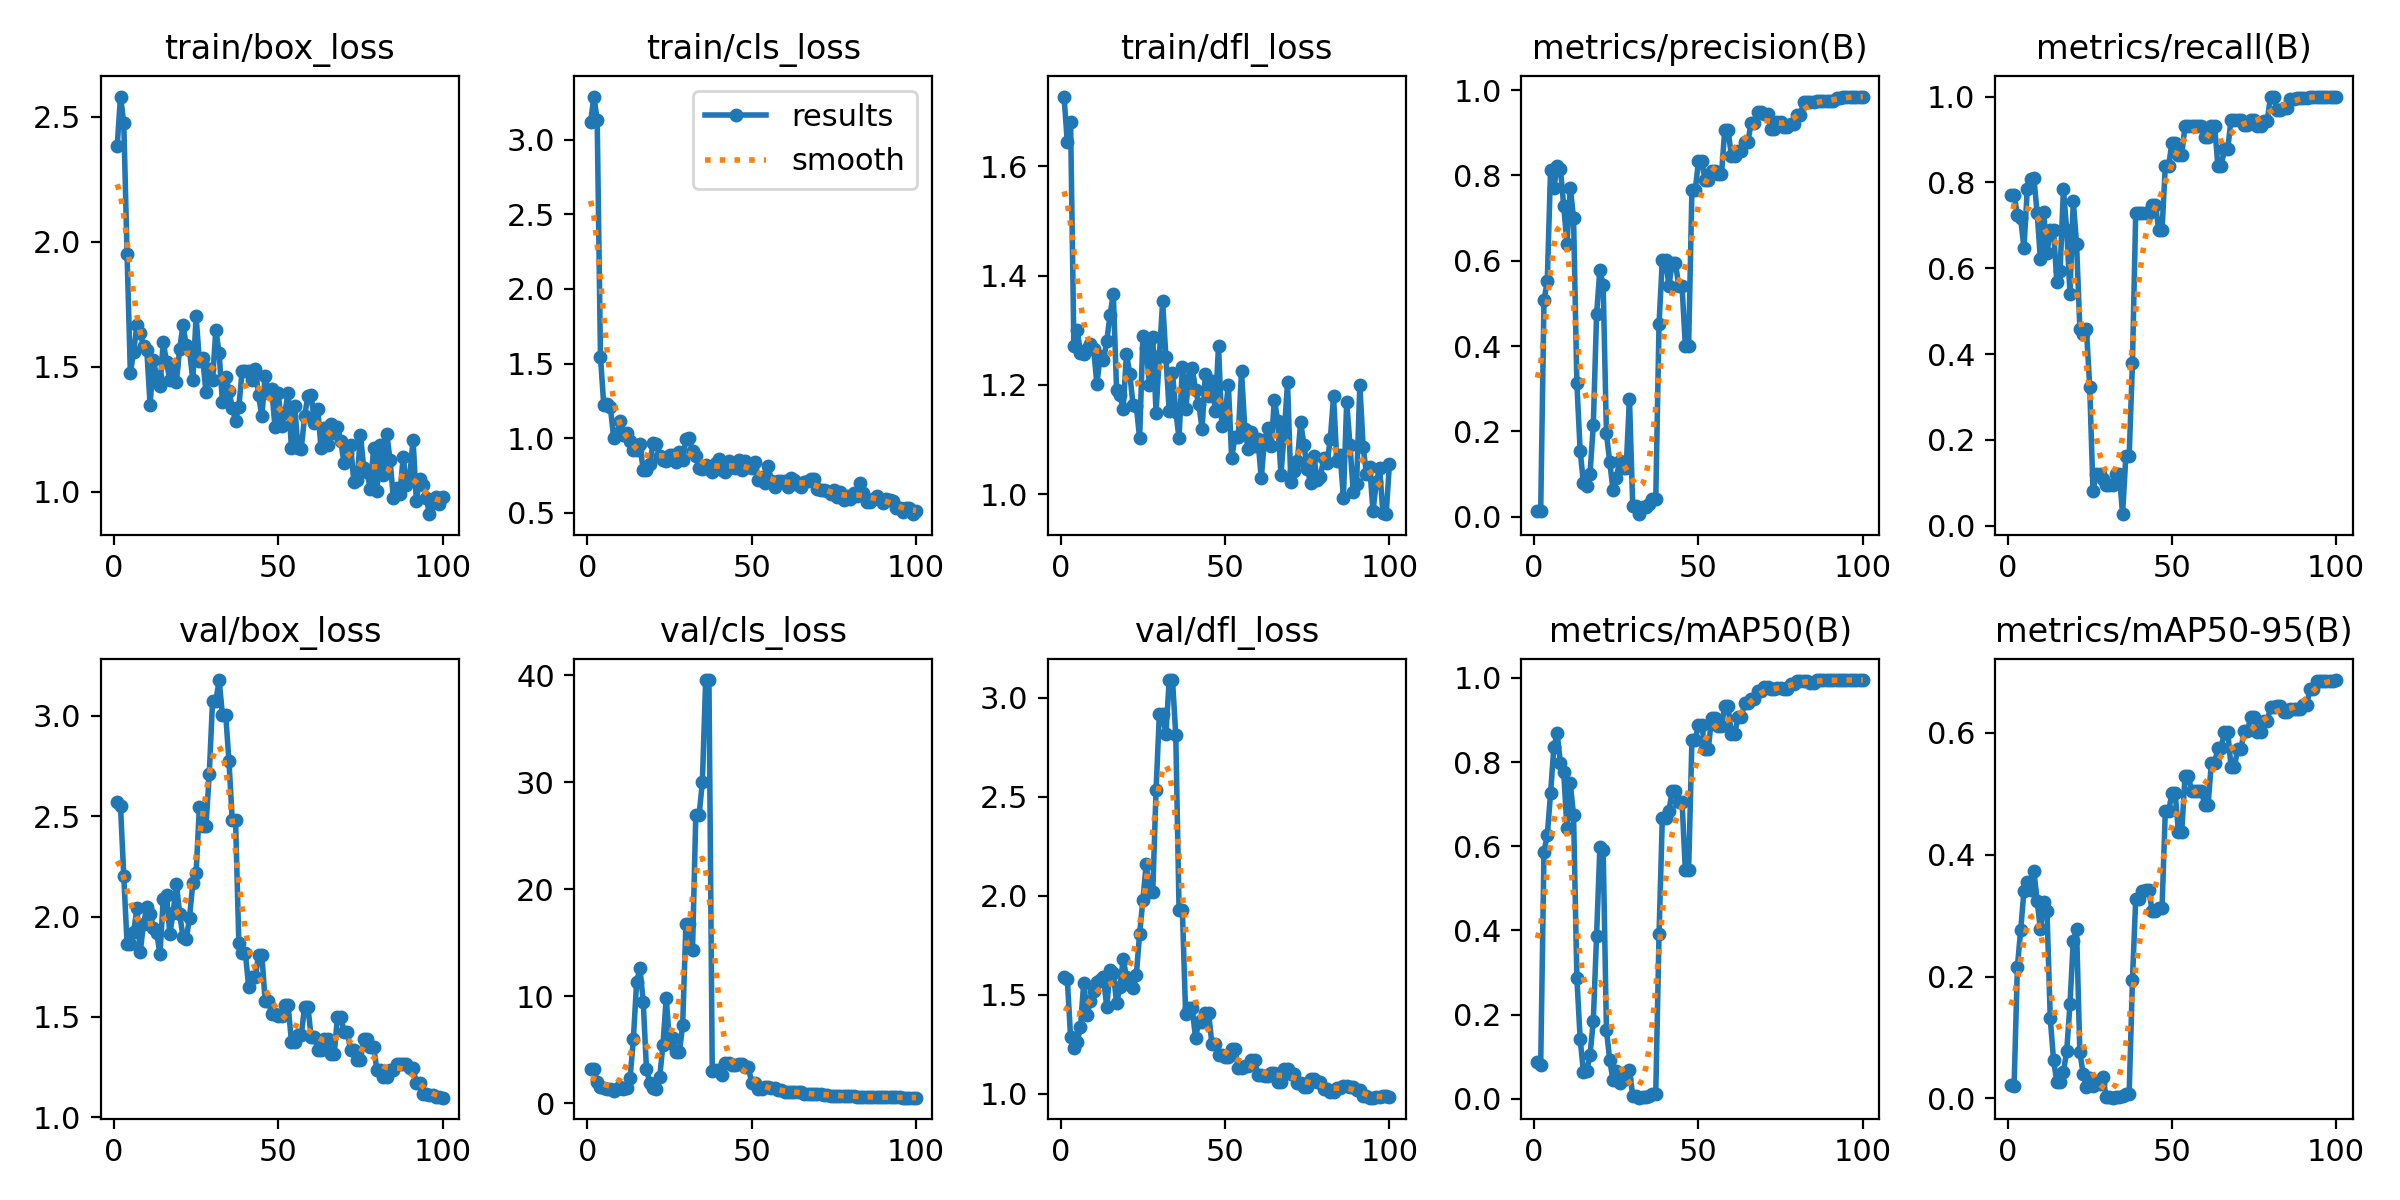

Data behind this chart, as committed beside it:
epoch, time, train/box_loss, train/cls_loss, train/dfl_loss, metrics/precision(B), metrics/recall(B), metrics/mAP50(B), metrics/mAP50-95(B), val/box_loss, val/cls_loss, val/dfl_loss, lr/pg0, lr/pg1, lr/pg2
1, 12.32, 2.383, 3.118, 1.727, 0.01462, 0.7703, 0.08797, 0.02243, 2.569, 3.171, 1.589, 2e-05, 2e-05, 2e-05
2, 17.23, 2.581, 3.29, 1.644, 0.01462, 0.7703, 0.07991, 0.02094, 2.55, 3.179, 1.58, 5.9406e-05, 5.9406e-05, 5.9406e-05
3, 21.6, 2.474, 3.135, 1.681, 0.5076, 0.7244, 0.5871, 0.2161, 2.2, 1.98, 1.286, 9.802e-05, 9.802e-05, 9.802e-05
4, 30.54, 1.95, 1.547, 1.271, 0.5526, 0.7162, 0.6255, 0.2759, 1.864, 1.512, 1.232, 0.0001358, 0.0001358, 0.0001358
5, 40.8, 1.475, 1.22, 1.301, 0.813, 0.6463, 0.7254, 0.3412, 1.866, 1.44, 1.262, 0.0001729, 0.0001729, 0.0001729
6, 67.55, 1.559, 1.228, 1.259, 0.7715, 0.7838, 0.8347, 0.3547, 1.923, 1.379, 1.336, 0.0002091, 0.0002091, 0.0002091
7, 76.3, 1.667, 1.21, 1.257, 0.8213, 0.8072, 0.8682, 0.3428, 2.041, 1.307, 1.562, 0.0002446, 0.0002446, 0.0002446
8, 83.82, 1.635, 1.004, 1.265, 0.8157, 0.8108, 0.7984, 0.374, 1.823, 1.199, 1.4, 0.0002792, 0.0002792, 0.0002792
9, 96.11, 1.583, 1.03, 1.274, 0.7286, 0.7297, 0.7754, 0.3244, 1.963, 1.351, 1.467, 0.0003131, 0.0003131, 0.0003131
10, 102.4, 1.568, 1.116, 1.265, 0.6391, 0.6216, 0.6426, 0.2775, 2.048, 1.494, 1.521, 0.0003461, 0.0003461, 0.0003461
11, 109.6, 1.348, 1.024, 1.202, 0.7716, 0.7305, 0.7491, 0.3228, 2.012, 1.322, 1.565, 0.0003784, 0.0003784, 0.0003784
12, 115.8, 1.528, 1.033, 1.252, 0.6993, 0.6351, 0.673, 0.308, 1.945, 1.438, 1.575, 0.0004099, 0.0004099, 0.0004099
13, 122.3, 1.458, 0.9788, 1.245, 0.3133, 0.6892, 0.2879, 0.1313, 1.919, 2.349, 1.588, 0.0004406, 0.0004406, 0.0004406
14, 128.5, 1.422, 0.9225, 1.279, 0.1551, 0.6892, 0.1425, 0.0631, 1.813, 5.982, 1.439, 0.0004705, 0.0004705, 0.0004705
15, 134.1, 1.6, 0.9234, 1.328, 0.07865, 0.5676, 0.06316, 0.02644, 2.085, 11.3, 1.628, 0.0004996, 0.0004996, 0.0004996
16, 139.7, 1.52, 0.9605, 1.366, 0.07269, 0.5946, 0.06506, 0.02667, 2.108, 12.65, 1.613, 0.0005279, 0.0005279, 0.0005279
17, 144.5, 1.446, 0.783, 1.19, 0.1005, 0.7838, 0.1038, 0.04299, 1.915, 9.493, 1.459, 0.0005555, 0.0005555, 0.0005555
18, 148.8, 1.5, 0.7846, 1.182, 0.2141, 0.6892, 0.1842, 0.07768, 2.017, 3.185, 1.538, 0.0005822, 0.0005822, 0.0005822
19, 153.2, 1.441, 0.8242, 1.156, 0.4742, 0.5405, 0.3875, 0.1544, 2.164, 1.931, 1.682, 0.0006081, 0.0006081, 0.0006081
20, 157.2, 1.572, 0.9688, 1.257, 0.579, 0.7568, 0.5971, 0.2586, 2.013, 1.471, 1.59, 0.0006333, 0.0006333, 0.0006333
21, 161.8, 1.666, 0.9627, 1.221, 0.5425, 0.6571, 0.591, 0.2774, 1.9, 1.365, 1.553, 0.0006576, 0.0006576, 0.0006576
22, 165.7, 1.586, 0.8773, 1.163, 0.1951, 0.4595, 0.1624, 0.07581, 1.887, 2.445, 1.534, 0.0006812, 0.0006812, 0.0006812
23, 169.9, 1.566, 0.853, 1.161, 0.1279, 0.446, 0.09218, 0.04073, 1.995, 5.425, 1.602, 0.000704, 0.000704, 0.000704
24, 174.4, 1.446, 0.8466, 1.102, 0.06307, 0.4585, 0.04333, 0.01776, 2.167, 9.837, 1.808, 0.000726, 0.000726, 0.000726
25, 178.7, 1.702, 0.8863, 1.29, 0.09085, 0.3243, 0.06674, 0.03292, 2.218, 5.681, 1.98, 0.0007472, 0.0007472, 0.0007472
26, 183.4, 1.523, 0.8851, 1.268, 0.1304, 0.08108, 0.03816, 0.02028, 2.548, 6.103, 2.162, 0.0007675, 0.0007675, 0.0007675
27, 188, 1.534, 0.842, 1.2, 0.1153, 0.1216, 0.04724, 0.02334, 2.451, 4.788, 2.021, 0.0007872, 0.0007872, 0.0007872
28, 192.9, 1.398, 0.9043, 1.287, 0.1153, 0.1216, 0.04724, 0.02334, 2.451, 4.788, 2.021, 0.000806, 0.000806, 0.000806
29, 197, 1.492, 0.8532, 1.149, 0.2767, 0.1081, 0.06913, 0.03526, 2.709, 7.291, 2.533, 0.000824, 0.000824, 0.000824
30, 202.2, 1.446, 0.9937, 1.253, 0.02463, 0.09459, 0.00661, 0.00221, 3.074, 16.79, 2.917, 0.0008412, 0.0008412, 0.0008412
31, 206.9, 1.647, 1.001, 1.353, 0.02463, 0.09459, 0.00661, 0.00221, 3.074, 16.79, 2.917, 0.0008577, 0.0008577, 0.0008577
32, 211.8, 1.555, 0.9117, 1.25, 0.00601, 0.09459, 0.00252, 0.00104, 3.179, 14.3, 2.818, 0.0008733, 0.0008733, 0.0008733
33, 217.2, 1.361, 0.8832, 1.152, 0.0219, 0.1216, 0.00419, 0.00233, 3.007, 26.94, 3.091, 0.0008882, 0.0008882, 0.0008882
34, 221.9, 1.46, 0.8007, 1.222, 0.0219, 0.1216, 0.00419, 0.00233, 3.007, 26.94, 3.091, 0.0009022, 0.0009022, 0.0009022
35, 226.7, 1.404, 0.796, 1.151, 0.03077, 0.02703, 0.00569, 0.00369, 2.774, 29.99, 2.813, 0.0009155, 0.0009155, 0.0009155
36, 231.8, 1.336, 0.8228, 1.103, 0.04055, 0.1622, 0.01169, 0.00679, 2.48, 39.53, 1.93, 0.000928, 0.000928, 0.000928
37, 236.4, 1.284, 0.8028, 1.234, 0.04055, 0.1622, 0.01169, 0.00679, 2.48, 39.53, 1.93, 0.0009397, 0.0009397, 0.0009397
38, 241, 1.34, 0.7728, 1.156, 0.4515, 0.3782, 0.3902, 0.194, 1.869, 3.048, 1.402, 0.0009505, 0.0009505, 0.0009505
39, 246.1, 1.482, 0.8315, 1.211, 0.6027, 0.7297, 0.6673, 0.3278, 1.816, 3.115, 1.434, 0.0009607, 0.0009607, 0.0009607
40, 251.7, 1.481, 0.8599, 1.23, 0.6027, 0.7297, 0.6673, 0.3278, 1.816, 3.115, 1.434, 0.00097, 0.00097, 0.00097
41, 256.5, 1.481, 0.7851, 1.19, 0.5415, 0.7297, 0.6834, 0.3405, 1.646, 2.631, 1.283, 0.0009785, 0.0009785, 0.0009785
42, 261.6, 1.447, 0.7731, 1.165, 0.5944, 0.7297, 0.7316, 0.3418, 1.697, 3.731, 1.364, 0.0009862, 0.0009862, 0.0009862
43, 265.6, 1.492, 0.8446, 1.12, 0.5944, 0.7297, 0.7316, 0.3418, 1.697, 3.731, 1.364, 0.0009931, 0.0009931, 0.0009931
44, 270.2, 1.386, 0.804, 1.221, 0.5407, 0.7477, 0.7057, 0.3075, 1.809, 3.554, 1.409, 0.0009993, 0.0009993, 0.0009993
45, 274.5, 1.302, 0.7993, 1.179, 0.5407, 0.7477, 0.7057, 0.3075, 1.809, 3.554, 1.409, 0.001005, 0.001005, 0.001005
46, 279.3, 1.463, 0.855, 1.207, 0.3999, 0.6892, 0.5425, 0.3122, 1.58, 3.696, 1.25, 0.001009, 0.001009, 0.001009
47, 283.9, 1.397, 0.7877, 1.153, 0.3999, 0.6892, 0.5425, 0.3122, 1.58, 3.696, 1.25, 0.001013, 0.001013, 0.001013
48, 288.4, 1.409, 0.8481, 1.271, 0.7647, 0.8378, 0.8518, 0.4716, 1.512, 3.404, 1.197, 0.001016, 0.001016, 0.001016
49, 294, 1.26, 0.805, 1.125, 0.7647, 0.8378, 0.8518, 0.4716, 1.512, 3.404, 1.197, 0.001018, 0.001018, 0.001018
50, 299.5, 1.395, 0.8007, 1.144, 0.8333, 0.8919, 0.8883, 0.5007, 1.504, 1.899, 1.188, 0.00102, 0.00102, 0.00102
51, 305.8, 1.264, 0.8371, 1.2, 0.8333, 0.8919, 0.8883, 0.5007, 1.504, 1.899, 1.188, 0.00101, 0.00101, 0.00101
52, 311.9, 1.316, 0.7164, 1.066, 0.7886, 0.8649, 0.832, 0.4373, 1.558, 1.349, 1.227, 0.0009902, 0.0009902, 0.0009902
53, 316.9, 1.396, 0.7386, 1.105, 0.7886, 0.8649, 0.832, 0.4373, 1.558, 1.349, 1.227, 0.0009704, 0.0009704, 0.0009704
54, 322.1, 1.174, 0.6973, 1.105, 0.8099, 0.9324, 0.905, 0.5296, 1.376, 1.502, 1.132, 0.0009506, 0.0009506, 0.0009506
55, 328.1, 1.341, 0.812, 1.225, 0.8099, 0.9324, 0.905, 0.5296, 1.376, 1.502, 1.132, 0.0009308, 0.0009308, 0.0009308
56, 334.2, 1.173, 0.7134, 1.119, 0.8033, 0.9324, 0.885, 0.5046, 1.407, 1.402, 1.142, 0.000911, 0.000911, 0.000911
57, 339.3, 1.172, 0.6708, 1.083, 0.8033, 0.9324, 0.885, 0.5046, 1.407, 1.402, 1.142, 0.0008912, 0.0008912, 0.0008912
58, 344.5, 1.301, 0.7096, 1.113, 0.9075, 0.9324, 0.9333, 0.5055, 1.552, 1.231, 1.172, 0.0008714, 0.0008714, 0.0008714
59, 349.5, 1.382, 0.7107, 1.088, 0.9075, 0.9324, 0.9333, 0.5055, 1.552, 1.231, 1.172, 0.0008516, 0.0008516, 0.0008516
60, 354.4, 1.387, 0.7099, 1.1, 0.8459, 0.9054, 0.866, 0.4809, 1.4, 1.066, 1.096, 0.0008318, 0.0008318, 0.0008318
... 40 more rows
